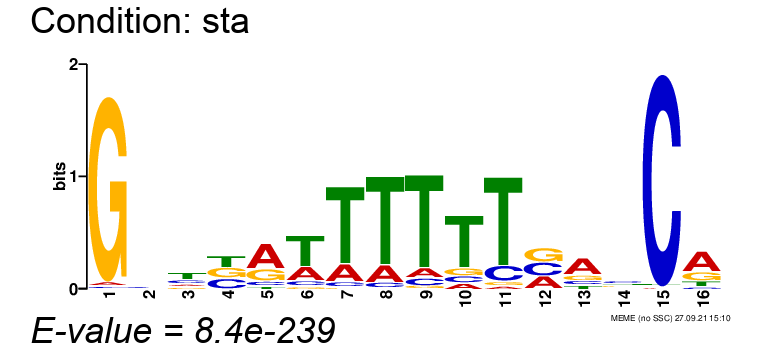

The table this chart was drawn from, first rows:
, position-1, position-2, position-3, position-4, position-5, position-6, position-7, position-8, position-9, position-10, position-11, position-12, position-13, position-14, position-15, position-16
A, 0.02075, 0.1701, 0.1556, 0.02075, 0.556, 0.2656, 0.1743, 0.1577, 0.08714, 0.08921, 0.03112, 0.3071, 0.5394, 0.1307, 0.01037, 0.5394
C, 0.01245, 0.2905, 0.251, 0.305, 0.1017, 0.09544, 0.04979, 0.05187, 0.06846, 0.09544, 0.1411, 0.3382, 0.1411, 0.3465, 0.9896, 0.07054
G, 0.9627, 0.2925, 0.1535, 0.3174, 0.2676, 0.05602, 0.02282, 0.01037, 0.0332, 0.11, 0.03734, 0.3485, 0.1826, 0.249, 0.0, 0.2365
T, 0.004149, 0.2469, 0.4398, 0.3568, 0.07469, 0.583, 0.7531, 0.7801, 0.8112, 0.7054, 0.7905, 0.006224, 0.1369, 0.2739, 0.0, 0.1535
